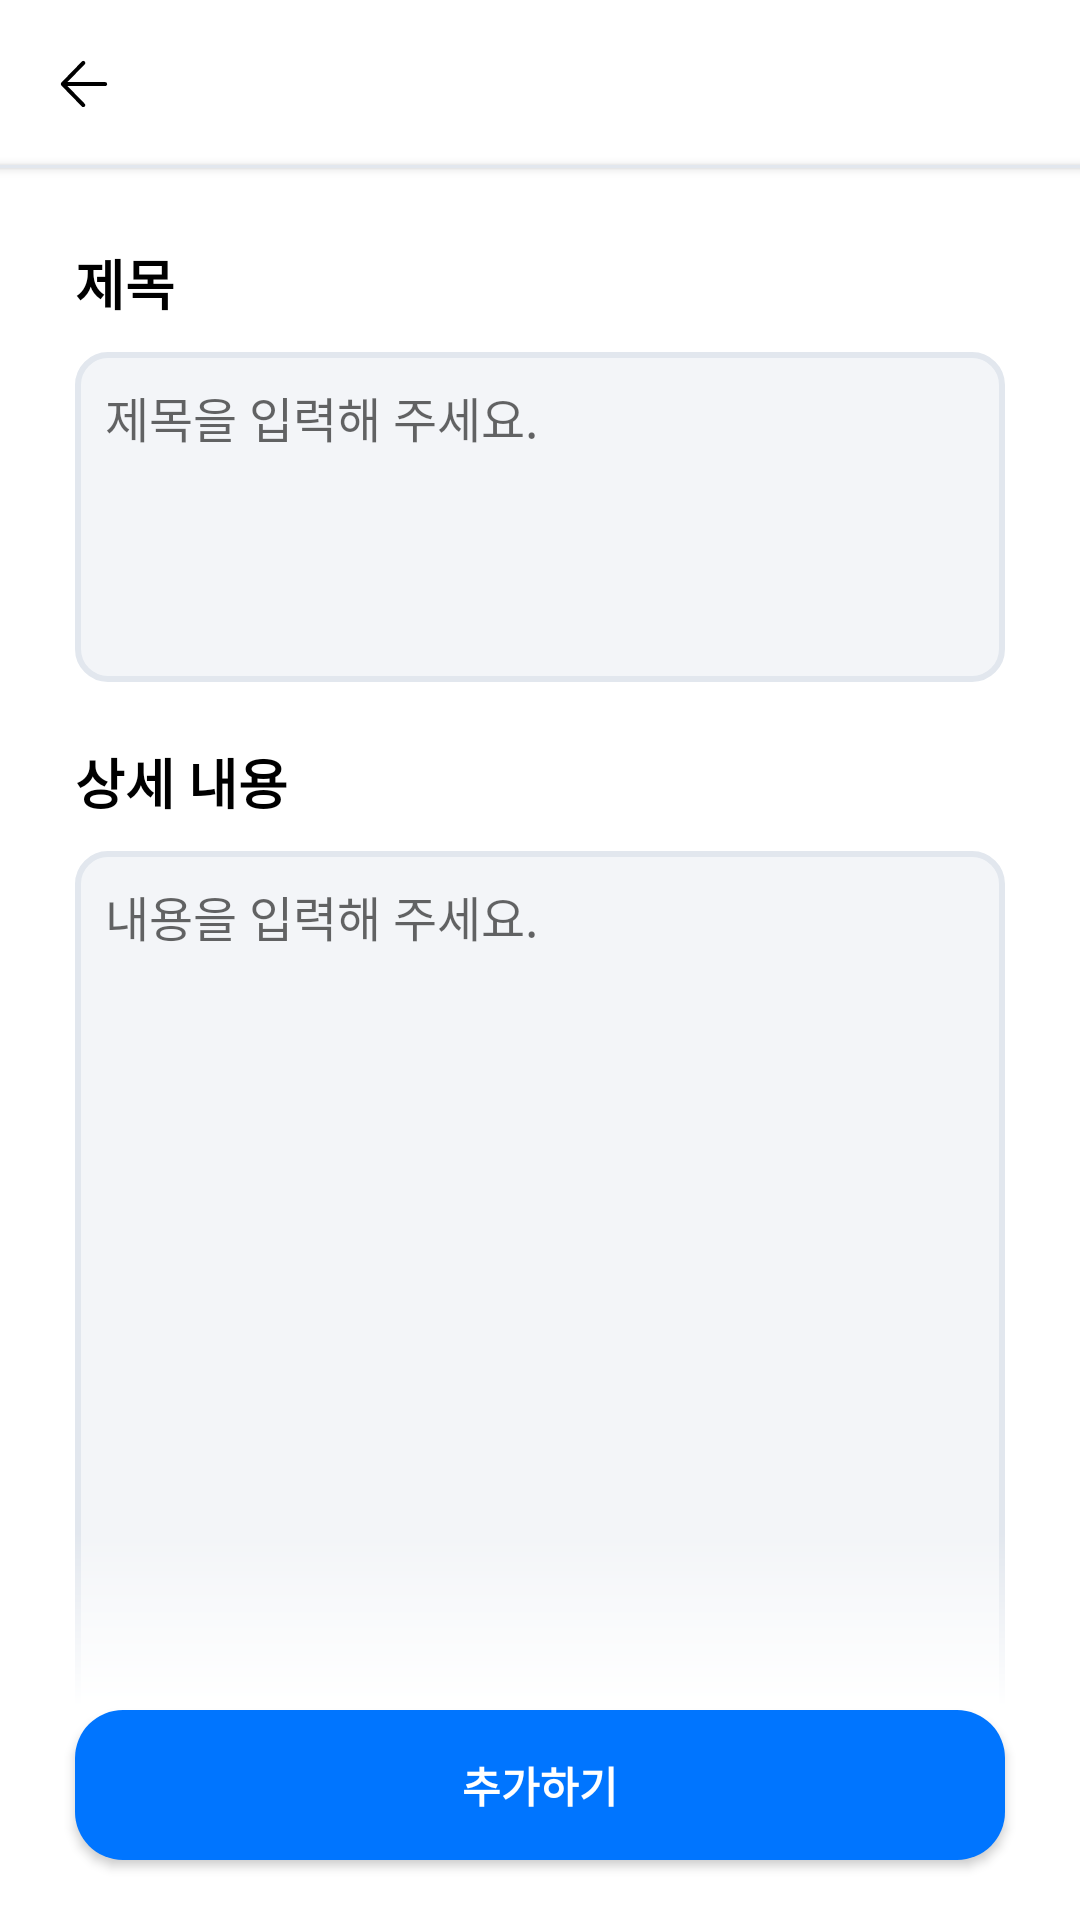

Produce the Android XML layout that renders to this screen, including the resource entries it uses.
<!-- AndroidManifest.xml: application theme Theme.Songil -->
<!-- res/layout/fragment_create_post.xml -->
<?xml version="1.0" encoding="utf-8"?>
<layout xmlns:android="http://schemas.android.com/apk/res/android"
    xmlns:app="http://schemas.android.com/apk/res-auto"
    xmlns:tools="http://schemas.android.com/tools">

    <data>

    </data>

    <androidx.constraintlayout.widget.ConstraintLayout
        android:layout_width="match_parent"
        android:layout_height="match_parent"
        tools:context=".fragment.CreatePostFragment">

        <androidx.appcompat.widget.Toolbar
            android:id="@+id/toolbar_create_post"
            android:layout_width="match_parent"
            android:layout_height="wrap_content"
            app:layout_constraintEnd_toEndOf="parent"
            app:layout_constraintStart_toStartOf="parent"
            app:layout_constraintTop_toTopOf="parent"
            app:navigationIcon="@drawable/ic_arrow" />

        <View
            android:layout_width="match_parent"
            android:layout_height="1dp"
            android:background="@color/line"
            android:elevation="2dp"
            app:layout_constraintBottom_toBottomOf="@+id/toolbar_create_post" />

        <androidx.constraintlayout.widget.ConstraintLayout
            android:layout_width="match_parent"
            android:layout_height="wrap_content"
            android:elevation="30dp"
            app:layout_constraintBottom_toBottomOf="parent"
            app:layout_constraintEnd_toEndOf="parent"
            app:layout_constraintStart_toStartOf="parent">

            <View
                android:id="@+id/view"
                android:layout_width="match_parent"
                android:layout_height="60dp"
                android:background="@drawable/bg_button_shadow_white"
                app:layout_constraintEnd_toEndOf="parent"
                app:layout_constraintStart_toStartOf="parent"
                app:layout_constraintTop_toTopOf="parent" />

            <Button
                android:id="@+id/btn_next"
                android:layout_width="match_parent"
                android:layout_height="50dp"
                android:layout_marginHorizontal="25dp"
                android:background="@drawable/bg_button"
                android:text="추가하기"
                tools:enabled="false"
                android:enabled="@{etTitleCreatePost.text.length() != 0 &amp;&amp; etContentCreatePost.text.length() != 0 &amp;&amp; etDetailCreatePost.text.length() != 0}"
                android:textStyle="bold"
                android:letterSpacing="0"
                android:layout_marginBottom="20dp"
                app:layout_constraintBottom_toBottomOf="parent"
                app:layout_constraintEnd_toEndOf="parent"
                app:layout_constraintStart_toStartOf="parent"
                app:layout_constraintTop_toBottomOf="@+id/view" />

            <View
                android:layout_width="match_parent"
                android:layout_height="0dp"
                android:background="@color/white"
                android:elevation="-1dp"
                app:layout_constraintBottom_toBottomOf="parent"
                app:layout_constraintEnd_toEndOf="parent"
                app:layout_constraintStart_toStartOf="parent"
                app:layout_constraintTop_toBottomOf="@+id/view" />


        </androidx.constraintlayout.widget.ConstraintLayout>


        <androidx.core.widget.NestedScrollView
            android:layout_width="0dp"
            android:layout_height="0dp"
            app:layout_constraintTop_toBottomOf="@id/toolbar_create_post"
            app:layout_constraintStart_toStartOf="parent"
            app:layout_constraintEnd_toEndOf="parent"
            app:layout_constraintBottom_toBottomOf="parent">

            <androidx.constraintlayout.widget.ConstraintLayout
                android:layout_width="match_parent"
                android:layout_height="wrap_content"
                android:padding="25dp">

                <TextView
                    android:id="@+id/tv_title_create_post"
                    android:layout_width="wrap_content"
                    android:layout_height="wrap_content"
                    android:text="제목"
                    android:textSize="18sp"
                    android:textColor="@color/black"
                    android:textStyle="bold"
                    app:layout_constraintStart_toStartOf="parent"
                    app:layout_constraintTop_toTopOf="parent" />

                <EditText
                    android:id="@+id/et_title_create_post"
                    android:layout_width="match_parent"
                    android:layout_height="110dp"
                    android:padding="10dp"
                    android:layout_marginTop="10dp"
                    android:hint="제목을 입력해 주세요."
                    android:gravity="top"
                    android:textSize="16sp"
                    android:background="@drawable/box_input"
                    app:layout_constraintEnd_toEndOf="parent"
                    app:layout_constraintStart_toStartOf="parent"
                    app:layout_constraintTop_toBottomOf="@+id/tv_title_create_post" />

                <TextView
                    android:id="@+id/tv_content_create_post"
                    android:layout_width="wrap_content"
                    android:layout_height="wrap_content"
                    android:text="상세 내용"
                    android:textSize="18sp"
                    android:textColor="@color/black"
                    android:textStyle="bold"
                    android:layout_marginTop="20dp"
                    app:layout_constraintStart_toStartOf="parent"
                    app:layout_constraintTop_toBottomOf="@id/et_title_create_post" />

                <EditText
                    android:id="@+id/et_content_create_post"
                    android:layout_width="match_parent"
                    android:layout_height="300dp"
                    android:padding="10dp"
                    android:layout_marginTop="10dp"
                    android:hint="내용을 입력해 주세요."
                    android:gravity="top"
                    android:textSize="16sp"
                    android:background="@drawable/box_input"
                    app:layout_constraintEnd_toEndOf="parent"
                    app:layout_constraintStart_toStartOf="parent"
                    app:layout_constraintTop_toBottomOf="@+id/tv_content_create_post" />

                <TextView
                    android:id="@+id/tv_detail_create_post"
                    android:layout_width="wrap_content"
                    android:layout_height="wrap_content"
                    android:text="지원자 안내 내용"
                    android:textSize="18sp"
                    android:textColor="@color/black"
                    android:textStyle="bold"
                    android:layout_marginTop="20dp"
                    app:layout_constraintStart_toStartOf="parent"
                    app:layout_constraintTop_toBottomOf="@id/et_content_create_post" />

                <EditText
                    android:id="@+id/et_detail_create_post"
                    android:layout_width="match_parent"
                    android:layout_height="250dp"
                    android:layout_marginTop="10dp"
                    android:layout_marginBottom="70dp"
                    android:background="@drawable/box_input"
                    android:gravity="top"
                    android:hint="(지원방법, 재능 기부 방법, 미팅 일정 등)\n을 공유해주세요"
                    android:padding="10dp"
                    android:textSize="16sp"
                    app:layout_constraintBottom_toBottomOf="parent"
                    app:layout_constraintEnd_toEndOf="parent"
                    app:layout_constraintStart_toStartOf="parent"
                    app:layout_constraintTop_toBottomOf="@+id/tv_detail_create_post" />


            </androidx.constraintlayout.widget.ConstraintLayout>

        </androidx.core.widget.NestedScrollView>
    </androidx.constraintlayout.widget.ConstraintLayout>
</layout>
<!-- resources referenced by this layout -->
<resources>
  <color name="black">#FF000000</color>
  <color name="line">#E2E7EE</color>
  <color name="white">#FFFFFFFF</color>
  <!-- drawable bg_button (drawable) -->
  <?xml version="1.0" encoding="utf-8"?>
  <ripple android:color="@color/tutorial_background"
      xmlns:android="http://schemas.android.com/apk/res/android">
      <item android:id="@android:id/background">
          <selector>
              <item android:state_enabled="true">
                  <shape android:shape="rectangle">
                      <solid android:color="@color/main"/>
                      <corners android:radius="16dp"/>
                  </shape>
              </item>
              <item android:state_enabled="false">
                  <shape android:shape="rectangle">
                      <solid android:color="@color/disabled"/>
                      <corners android:radius="16dp"/>
                  </shape>
              </item>
          </selector>
      </item>
  </ripple>
  <!-- drawable bg_button_shadow_white (drawable) -->
  <?xml version="1.0" encoding="utf-8"?>
  <shape android:shape="rectangle"
      xmlns:android="http://schemas.android.com/apk/res/android">
  
      <gradient android:startColor="@color/white"
          android:angle="90"/>
  
  </shape>
  <!-- drawable box_input (drawable) -->
  <?xml version="1.0" encoding="utf-8"?>
  <shape xmlns:android="http://schemas.android.com/apk/res/android">
      <solid android:color="@color/box_background"/>
      <corners android:radius="10dp"/>
      <stroke android:color="@color/line"
          android:width="2dp"/>
  </shape>
  <!-- drawable ic_arrow (drawable) -->
  <vector android:height="18dp" android:viewportHeight="28"
      android:viewportWidth="28" android:width="18dp" xmlns:android="http://schemas.android.com/apk/res/android">
      <path android:fillColor="#000000" android:pathData="M25.0019,13.0144C25.5533,13.0145 26.0002,13.4734 26.0002,14.0394C26.0002,14.6056 25.5531,15.0646 25.0016,15.0645L5.4387,15.0619L14.3573,24.2181C14.7478,24.619 14.7478,25.269 14.3573,25.6699L14.3287,25.6993C13.9382,26.1002 13.305,26.1002 12.9145,25.6993L2.3093,14.8117C2.1909,14.6901 2.1084,14.5459 2.0618,14.3924C2.0218,14.2816 2,14.1617 2,14.0366C2,13.9252 2.0173,13.818 2.0493,13.7176C2.0864,13.525 2.1777,13.3413 2.3231,13.192L12.9319,2.3007C13.3224,1.8998 13.9556,1.8998 14.3461,2.3007L14.3747,2.3301C14.7652,2.731 14.7652,3.381 14.3747,3.782L5.3843,13.0118L25.0019,13.0144Z"/>
  </vector>
  <style name="Theme.Songil" parent="Theme.MaterialComponents.DayNight.NoActionBar">
          
          <item name="colorPrimary">@color/main</item>
          <item name="colorPrimaryVariant">@color/main</item>
          <item name="colorOnPrimary">@color/white</item>
          
          <item name="colorSecondary">@color/main</item>
          <item name="colorSecondaryVariant">@color/main</item>
          <item name="colorOnSecondary">@color/black</item>
          
          <item name="android:statusBarColor" tools:targetApi="l">?attr/colorPrimaryVariant</item>
          
          <item name="fontFamily">@font/helvetica</item>
      </style>
  <color name="tutorial_background">#242933</color>
  <color name="main">#0075FF</color>
  <color name="disabled">#ADB5C0</color>
  <color name="box_background">#F3F5F8</color>
</resources>
